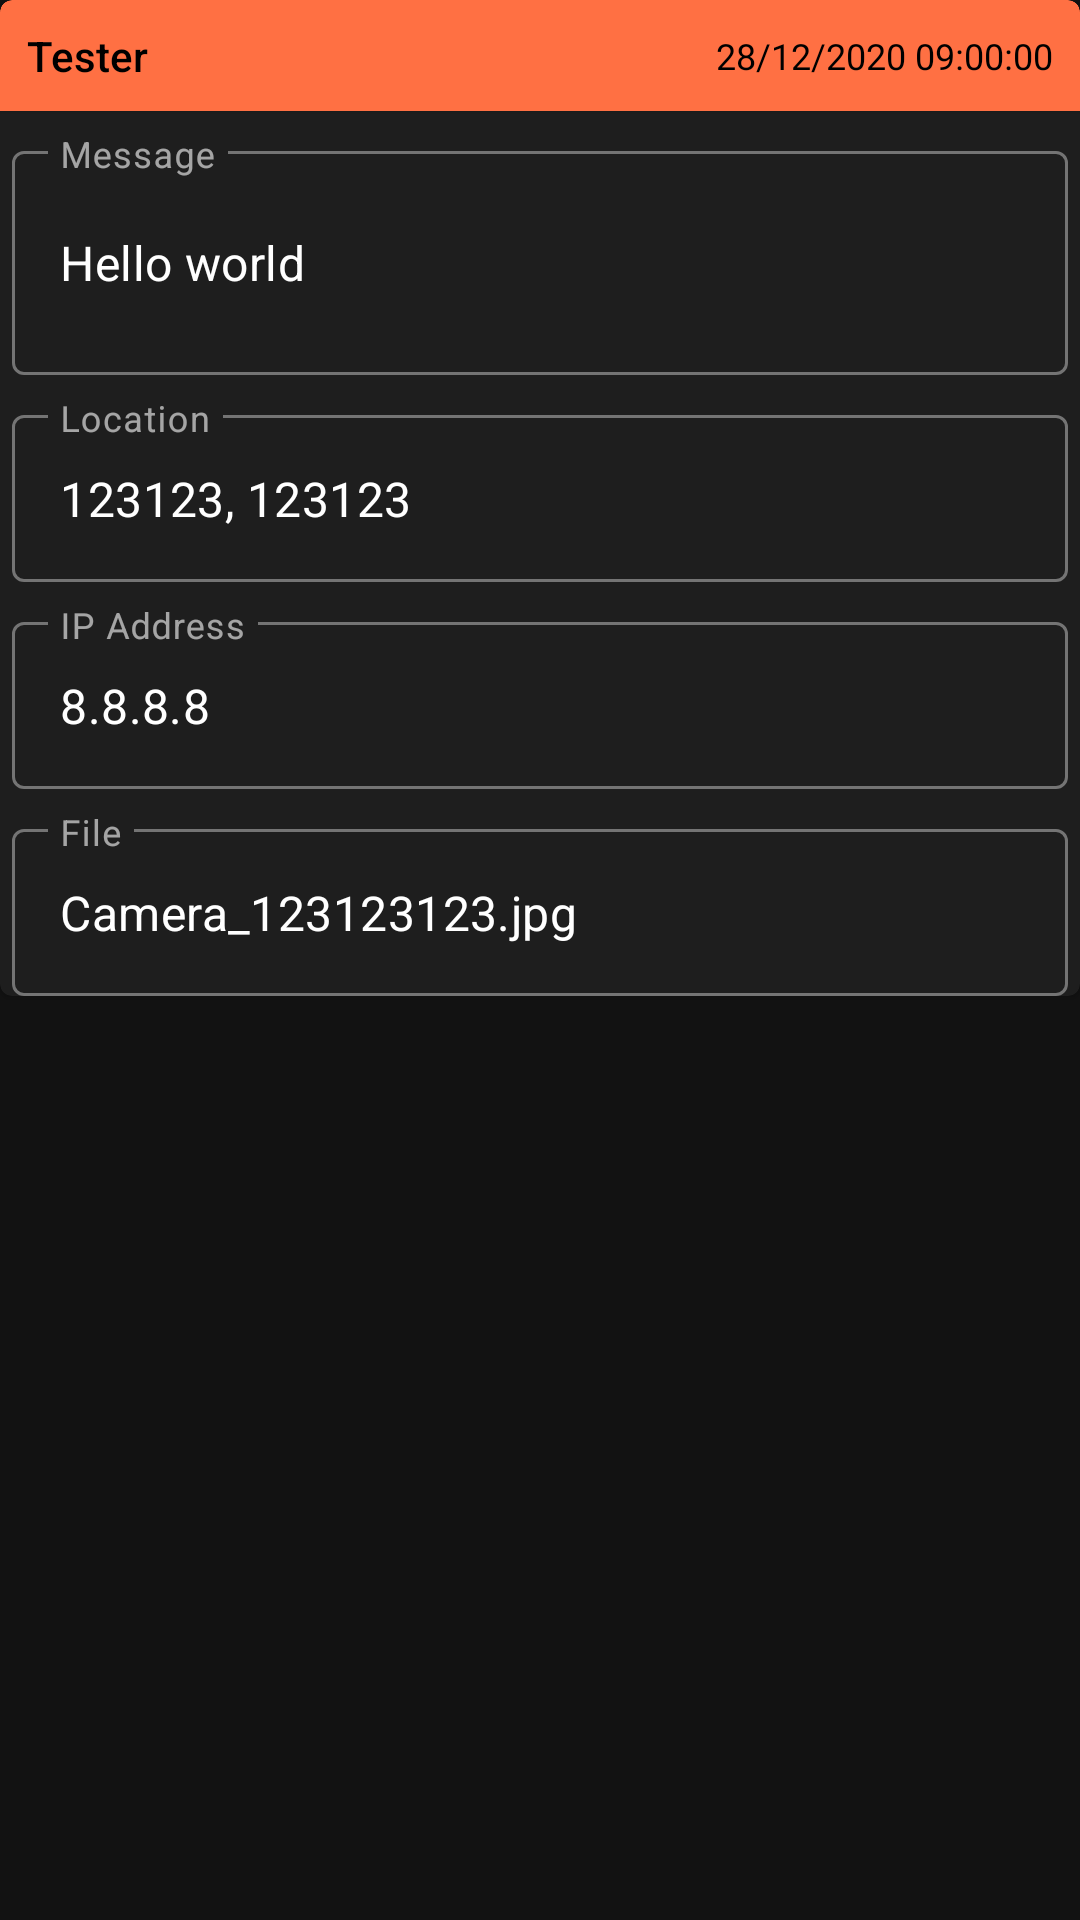

Write the Android layout XML for this screen, with the resource values it uses.
<!-- AndroidManifest.xml: application theme AppTheme -->
<!-- res/layout/message_card_layout.xml -->
<RelativeLayout xmlns:app="http://schemas.android.com/apk/res-auto"
	xmlns:android="http://schemas.android.com/apk/res/android"
	android:layout_width="match_parent"
	android:layout_height="wrap_content"
	android:layout_marginVertical="20dp"
	android:layout_marginHorizontal="40dp"
	>


	<com.google.android.material.card.MaterialCardView
		android:layout_width="match_parent"
		android:layout_height="wrap_content"
		android:theme="@style/AppTheme"
		app:cardCornerRadius="4dp">
/*
		<LinearLayout
			android:layout_width="match_parent"
			android:layout_height="match_parent"
			android:orientation="vertical">

			<com.google.android.material.card.MaterialCardView
				style="@style/CustomCardViewStyle"
				android:layout_width="match_parent"
				android:layout_height="wrap_content"
				app:cardBackgroundColor="@color/colorPrimary"
				app:contentPadding="8dp">

				<TextView
					android:id="@+id/card_date_time"
					android:layout_width="wrap_content"
					android:layout_height="match_parent"
					android:layout_gravity="end"
					android:gravity="center"
					android:text="28/12/2020 09:00:00"
					android:textColor="#000000"
					android:textSize="12dp" />

				<TextView
					android:id="@+id/card_name"
					android:layout_width="wrap_content"
					android:layout_height="match_parent"
					android:fontFamily="sans-serif-medium"
					android:text="Tester"
					android:textColor="#000000" />

			</com.google.android.material.card.MaterialCardView>

			<com.google.android.material.textfield.TextInputLayout
				style="@style/Widget.MaterialComponents.TextInputLayout.OutlinedBox"
				android:layout_width="match_parent"
				android:layout_height="wrap_content"
				android:layout_marginHorizontal="4dp"
				android:layout_marginTop="8dp"
				android:hint="Message">

				<com.google.android.material.textfield.TextInputEditText
					android:id="@+id/card_message"
					android:layout_width="match_parent"
					android:layout_height="wrap_content"
					android:inputType="textMultiLine"
					android:maxLines="5"
					android:minLines="2"
					android:text="Hello world" />

			</com.google.android.material.textfield.TextInputLayout>

			<com.google.android.material.textfield.TextInputLayout
				android:id="@+id/card_location_container"
				style="@style/Widget.MaterialComponents.TextInputLayout.OutlinedBox"
				android:layout_width="match_parent"
				android:layout_height="wrap_content"
				android:layout_marginHorizontal="4dp"
				android:layout_marginTop="8dp"
				app:endIconMode="custom"
				app:endIconDrawable="@drawable/ic_baseline_open_in_new_24"
				app:endIconTint="@color/colorPrimary"
				android:hint="Location">

				<com.google.android.material.textfield.TextInputEditText
					android:id="@+id/card_location"
					android:layout_width="match_parent"
					android:layout_height="wrap_content"
					android:layout_marginTop="8dp"
					android:inputType="text"
					android:textIsSelectable="false"
					android:text="123123, 123123"/>

			</com.google.android.material.textfield.TextInputLayout>

			<com.google.android.material.textfield.TextInputLayout
				style="@style/Widget.MaterialComponents.TextInputLayout.OutlinedBox"
				android:layout_width="match_parent"
				android:layout_height="wrap_content"
				android:layout_marginHorizontal="4dp"
				android:layout_marginTop="8dp"
				android:hint="IP Address">

				<com.google.android.material.textfield.TextInputEditText
					android:id="@+id/card_ip_address"
					android:layout_width="match_parent"
					android:layout_height="wrap_content"
					android:layout_marginTop="8dp"
					android:inputType="text"
					android:text="8.8.8.8" />

			</com.google.android.material.textfield.TextInputLayout>

			<com.google.android.material.textfield.TextInputLayout
				android:id="@+id/card_file_container"
				style="@style/Widget.MaterialComponents.TextInputLayout.OutlinedBox"
				android:layout_width="match_parent"
				android:layout_height="wrap_content"
				android:layout_marginHorizontal="4dp"
				android:layout_marginTop="8dp"
				app:endIconMode="custom"
				app:endIconDrawable="@drawable/ic_baseline_open_in_new_24"
				app:endIconTint="@color/colorPrimary"
				android:hint="File">

				<com.google.android.material.textfield.TextInputEditText
					android:id="@+id/card_file"
					android:layout_width="match_parent"
					android:layout_height="wrap_content"
					android:gravity="start"
					android:inputType="textMultiLine"
					android:text="Camera_123123123.jpg" />

			</com.google.android.material.textfield.TextInputLayout>

		</LinearLayout>

	</com.google.android.material.card.MaterialCardView>
</RelativeLayout>
<!-- resources referenced by this layout -->
<resources>
  <color name="colorPrimary">#FF7043</color>
  <style name="AppTheme" parent="Theme.MaterialComponents.NoActionBar">
  		
  		<item name="colorPrimary">@color/colorPrimary</item>
  		<item name="colorPrimaryDark">@color/colorPrimaryDark</item>
  		<item name="colorAccent">@color/colorAccent</item>
  	</style>
  <style name="CustomCardViewStyle" parent="@style/Widget.MaterialComponents.CardView">
  		<item name="shapeAppearanceOverlay">@style/ShapeAppearanceOverlayCustomCard</item>
  	</style>
  <color name="colorPrimaryDark">#B33C00</color>
  <color name="colorAccent">#03B6DA</color>
  <style name="ShapeAppearanceOverlayCustomCard" parent="">
  		<item name="cornerFamily">rounded</item>
  		<item name="cornerSizeTopRight">4dp</item>
  		<item name="cornerSizeTopLeft">4dp</item>
  		<item name="cornerSizeBottomRight">0dp</item>
  		<item name="cornerSizeBottomLeft">0dp</item>
  	</style>
</resources>
